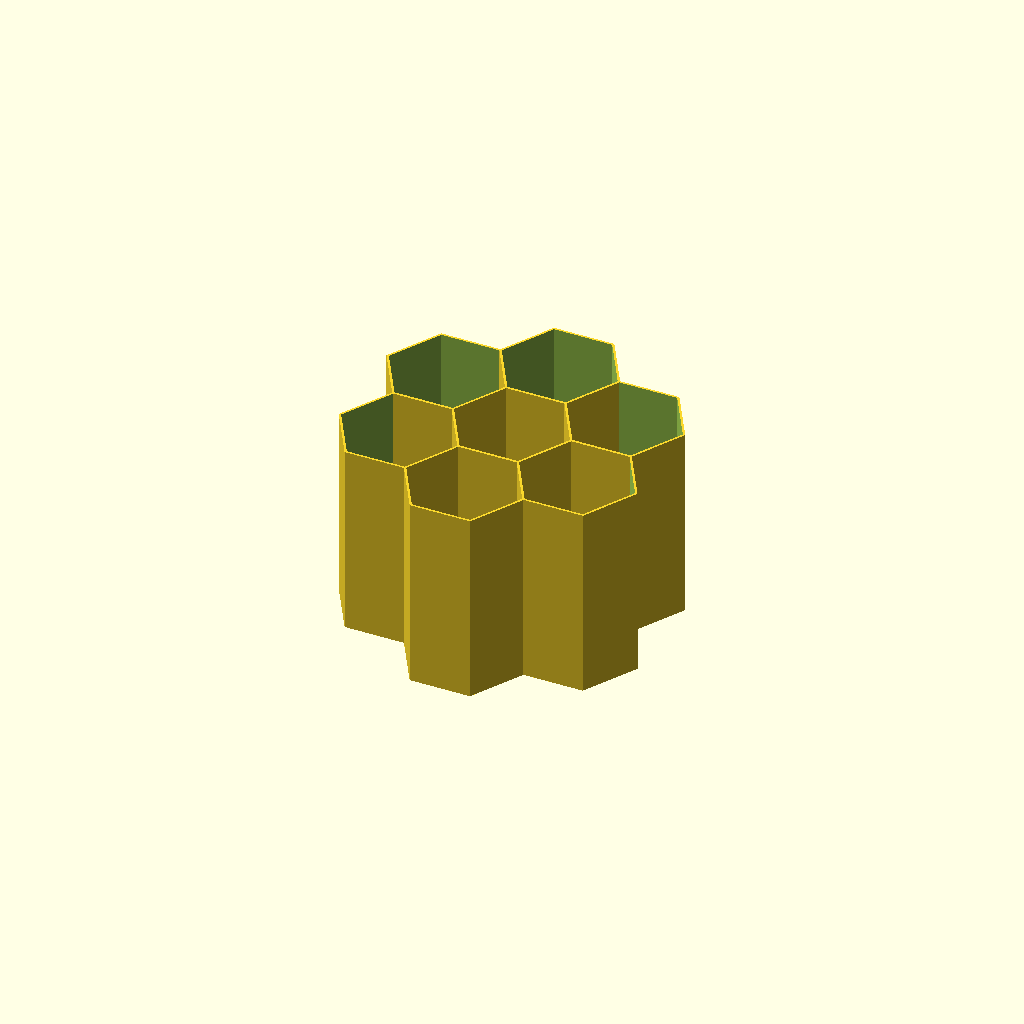
Cell 1: rendered with the file's own defaults.
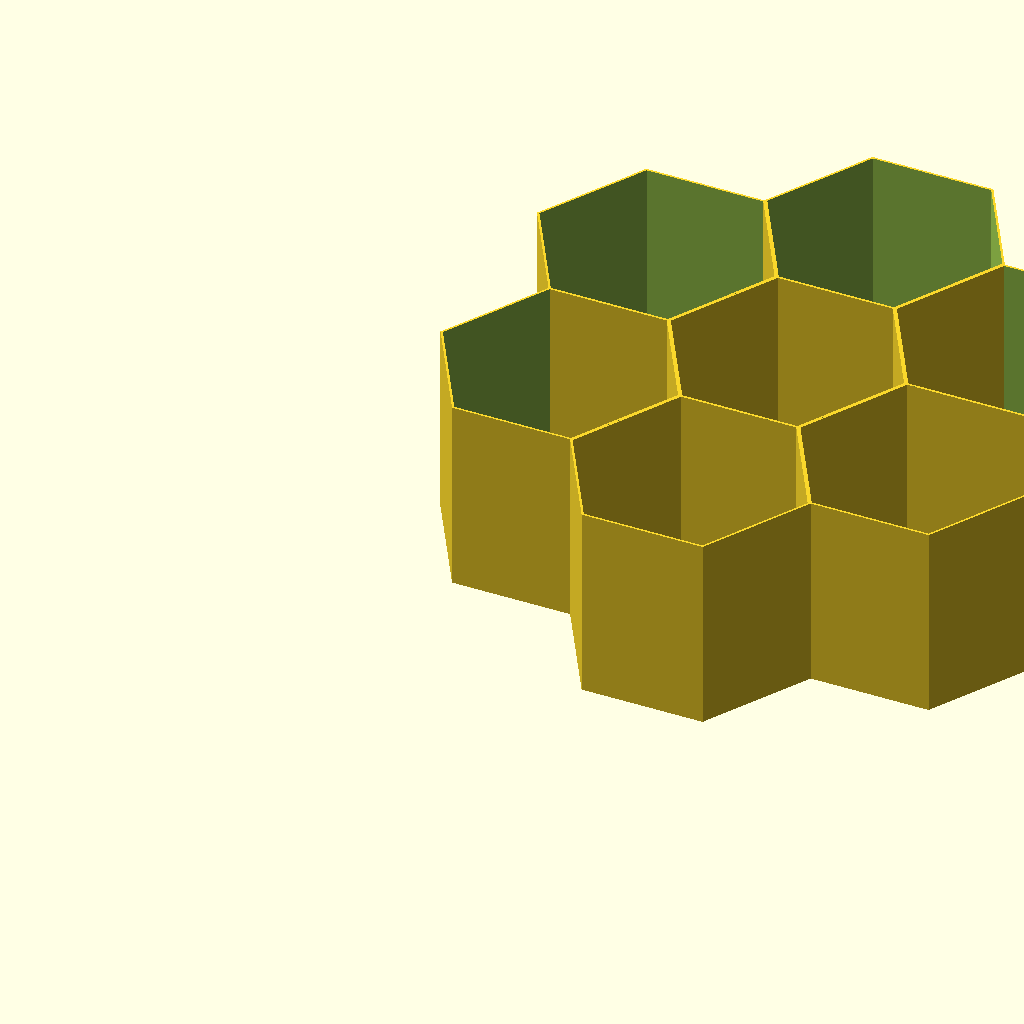
Cell 2: the same model with bd = 100.
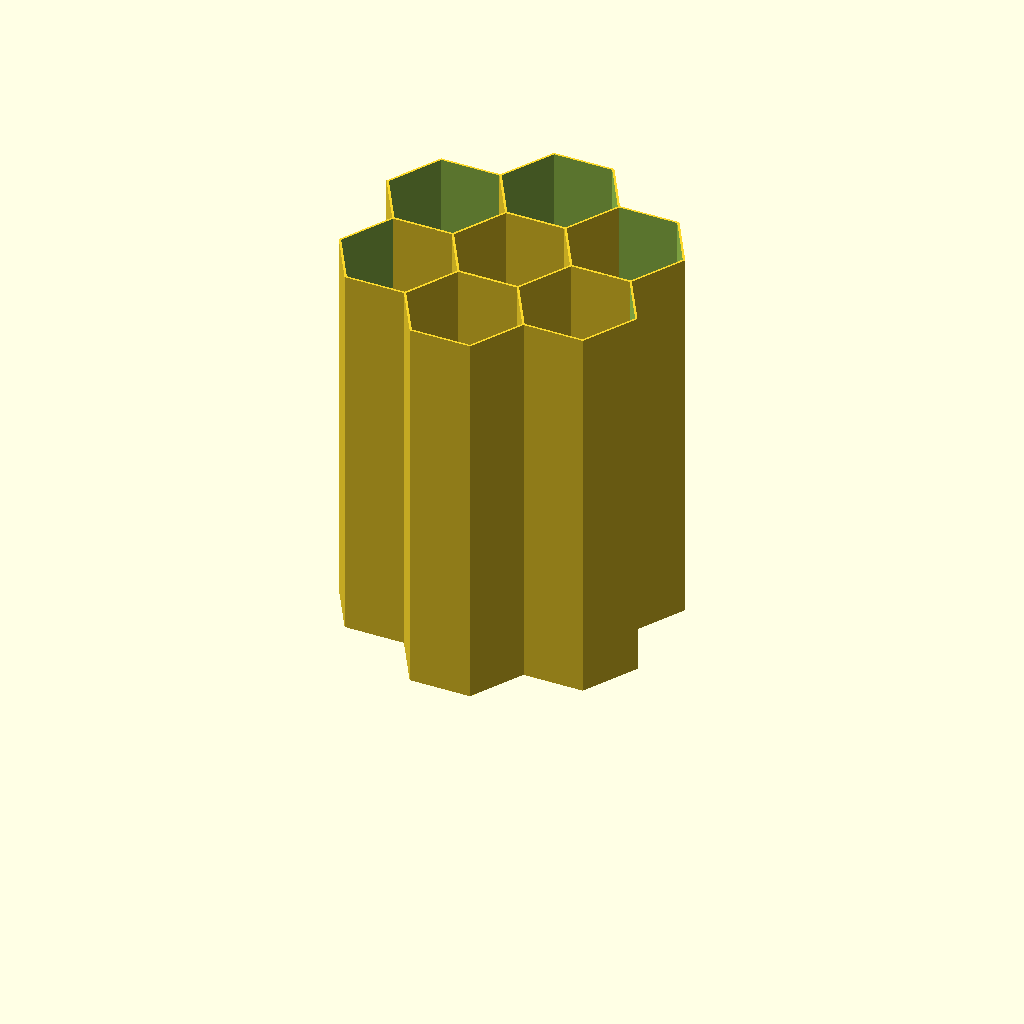
Cell 3: bh = 160 (everything else at default).
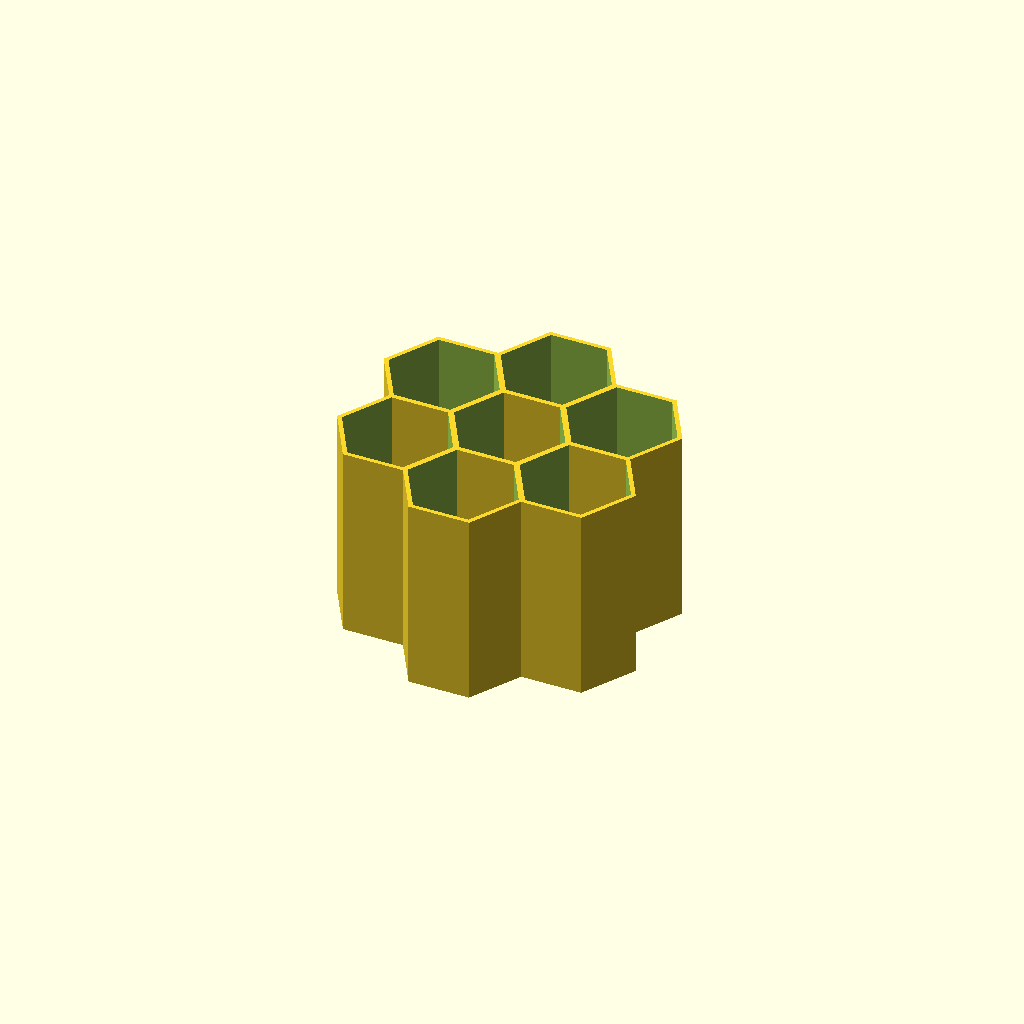
Cell 4: the same model with bt = 4.
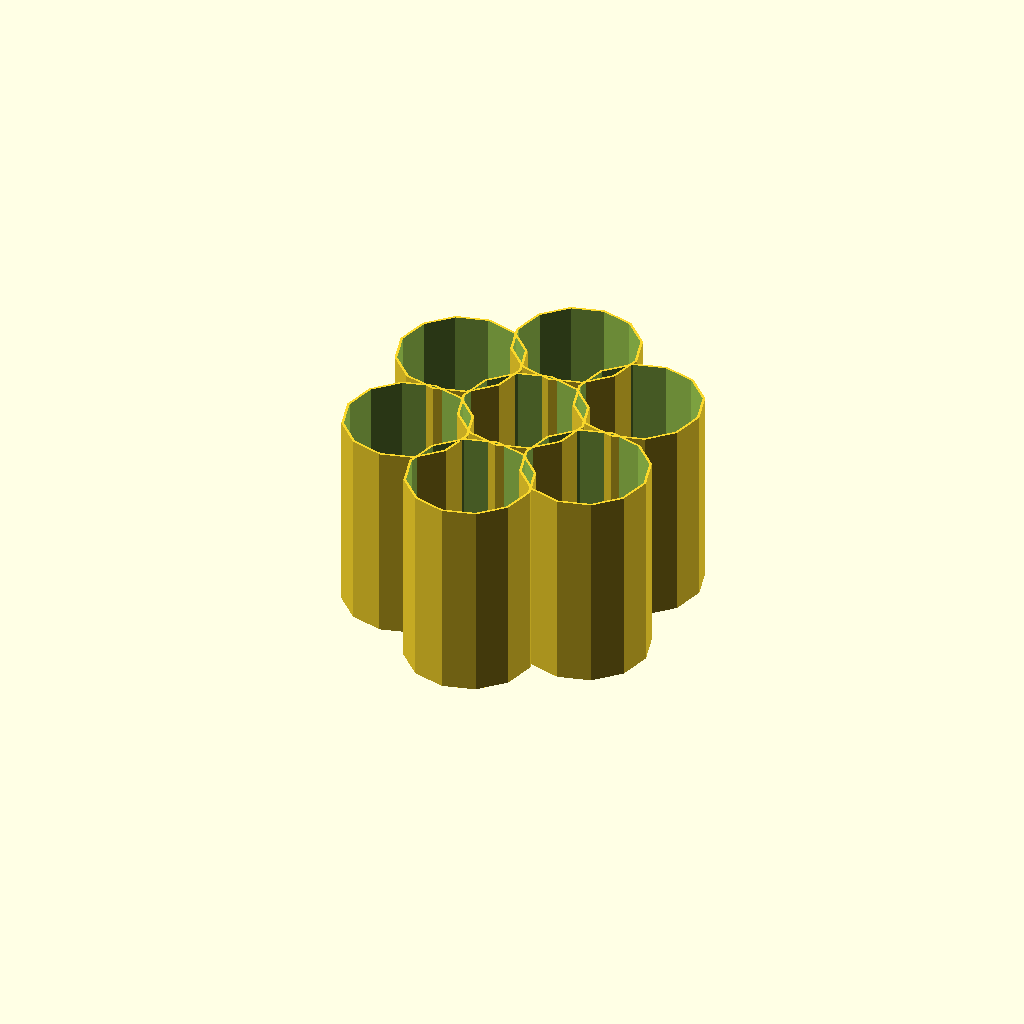
Cell 5: the same model with sides = 12.
All cells are drawn from one camera (rotation 55°, 0°, 25°, orthographic, colour scheme Cornfield), so only the parameter changes between them.
The OpenSCAD source (HexCupShelves.scad):
bd=50;
bh=80;
bt=2;
bb=0;
dx=bd*.735;
sides=6;
dy=(bd*cos(180/sides))-bt/2;
od=165;
ot=16;
for(y=[1:3])
  {
    xrange=y==3?[2]:[1:3];
    for(x=xrange)
    {
      translate([x*dx,y*dy+(dy*.5*(x%2))]) hex_cup(bd,bh,bt,0.9);
    }
  }
*difference(){
  *cylinder(d=od,h=bh,$fn=100);
  *translate([0,0,-.01]) cylinder(d=od-20,h=bh+1,$fn=100);
  translate([od*-.5,od*-.5]) cube([od,od,bh]);
  translate([od*-.5+ot,od*-.5+ot,-.01])
    cube([od-ot*2,od-ot*2,bh+2]);
  translate([od*-.5+ot/2+bt,od*-.5+bt+ot/2,1.6])
    minkowski(){
      translate([0,0,ot/2]) cube([od-bt*2-ot,od-bt*2-ot,bh]);
      sphere(ot/2);
    }
  *translate([0,0,1.6]) minkowski() {
    translate([0,0,10]) cylinder(d=od-bt-20,h=bh+1,$fn=100);
    sphere(10);
  }
  *translate([0,0,bb>0?bb:-.01])
    cylinder(d=od-bt,h=bh+1,$fn=100);
}
*intersection(){
  *cylinder(d=od,h=bh,$fn=100);
  translate([od*-.5,od*-.5]) cube([od,od,bh]);
translate([-55,dy*-.25]) {

  for(y=[-2:2])
  {
    for(x=[-1:4])
    {
      translate([x*dx,y*dy+(dy*.5*(x%2))]) hex_cup(bd,bh,bt,bb);
    }
  }
}
}
module hex_cup(d,h,t=1,back=0)
{
  difference(){
    cylinder(d=d,h=h,$fn=sides);
    translate([0,0,back>0?back:-.01])
      cylinder(d=d-t,h=h+0.02,$fn=sides);
  }
}
Parameter table extracted from the source (name, type, default, range or options):
bd: number, default 50
bh: number, default 80
bt: number, default 2
bb: number, default 0
sides: number, default 6
od: number, default 165
ot: number, default 16
